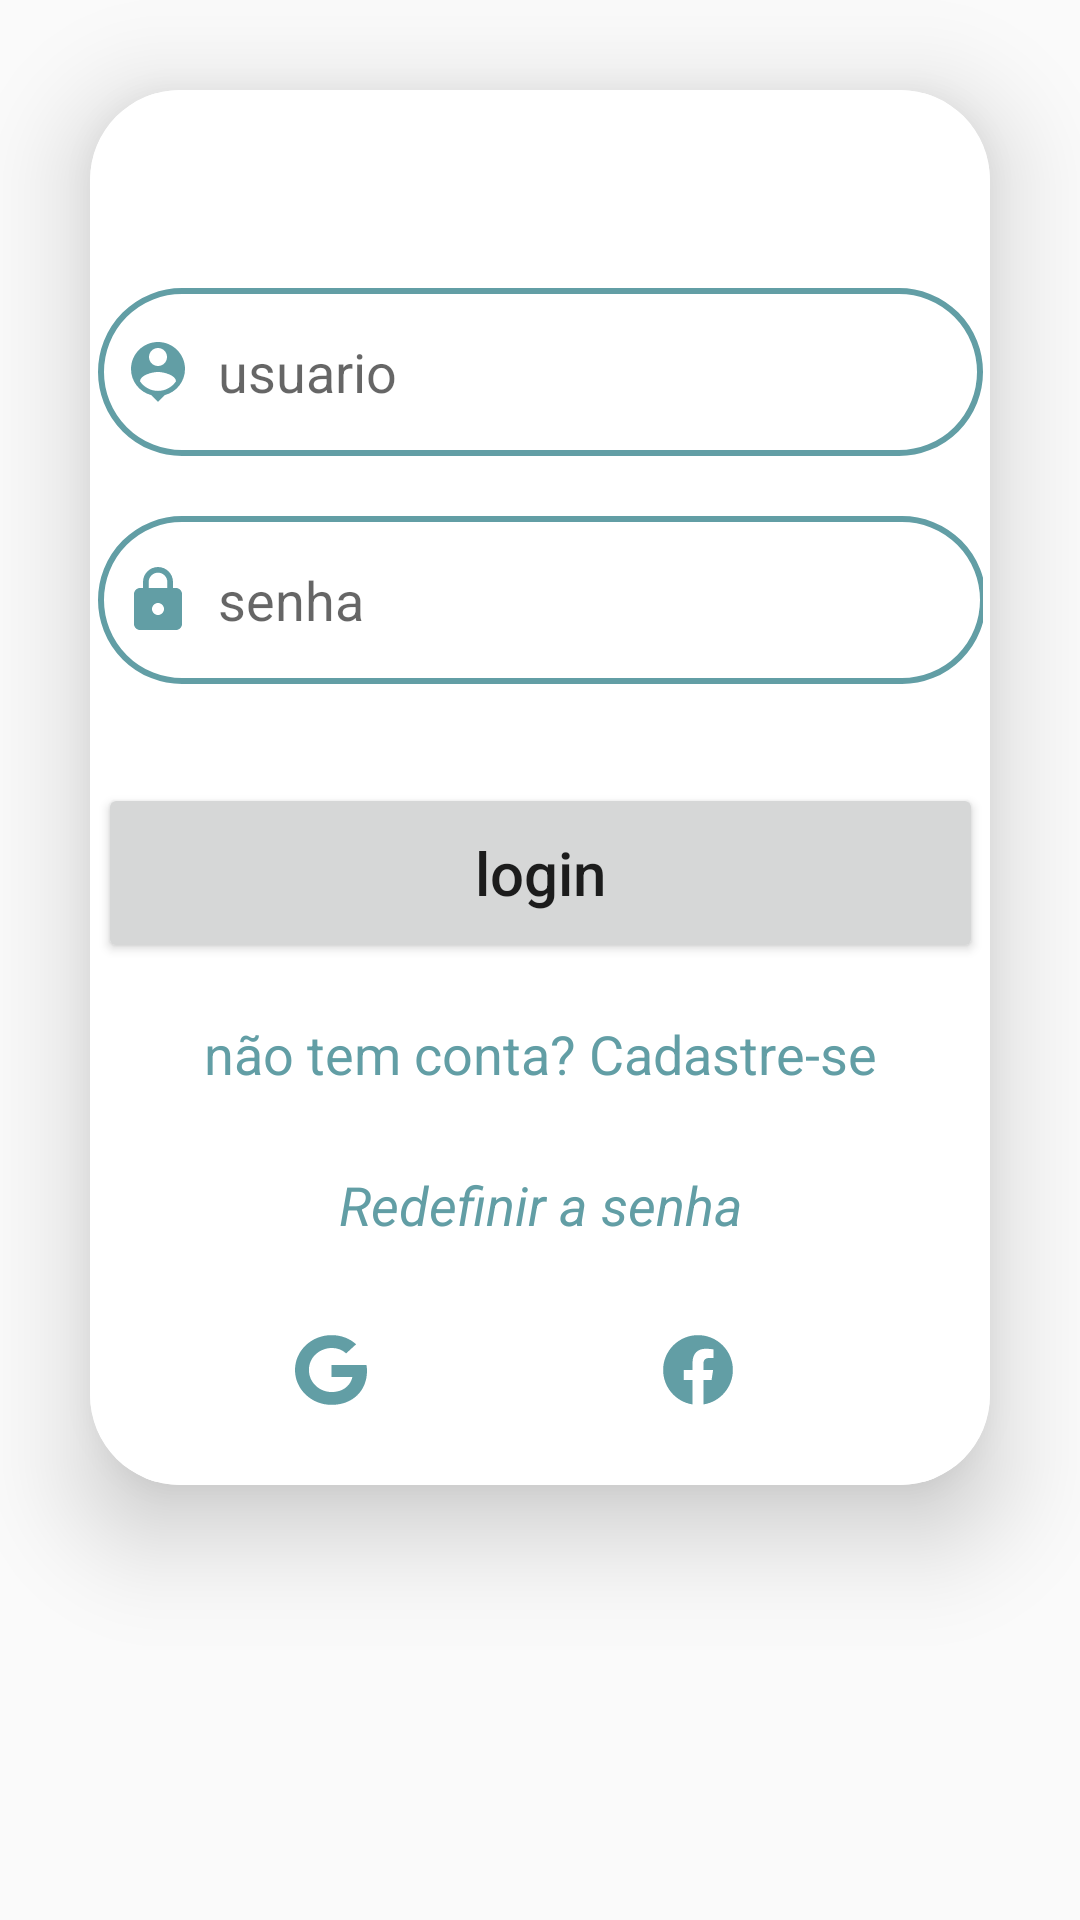

Write the Android layout XML for this screen, with the resource values it uses.
<!-- AndroidManifest.xml: application theme Theme.Apkjornada -->
<!-- res/layout/activity_login.xml -->
<?xml version="1.0" encoding="utf-8"?>
<ScrollView
xmlns:android="http://schemas.android.com/apk/res/android"
    xmlns:app="http://schemas.android.com/apk/res-auto"
    xmlns:tools="http://schemas.android.com/tools"
    android:layout_width="match_parent"
    android:layout_height="match_parent"
    android:orientation="vertical"
    android:gravity="center"
    android:background="@drawable/inicio"
    android:descendantFocusability="beforeDescendants"
    android:focusableInTouchMode="true"
    android:fillViewport="true"
    tools:context=".login">

    <LinearLayout
        android:layout_width="match_parent"
        android:layout_height="match_parent"
        android:fillViewport="true">




    <androidx.cardview.widget.CardView
        android:layout_width="match_parent"
        android:layout_height="wrap_content"
        android:layout_margin="30dp"
        app:cardCornerRadius="30dp"
        app:cardElevation="20dp">

        <LinearLayout
            android:layout_width="347dp"
            android:layout_height="465dp"
            android:layout_gravity="center_horizontal"
            android:background="@drawable/azul_border"
            android:backgroundTint="#FFFFFF"
            android:orientation="vertical"
            android:padding="26dp">

            <EditText
                android:id="@+id/login_username"
                android:layout_width="match_parent"
                android:layout_height="56dp"
                android:layout_marginTop="40dp"
                android:background="@drawable/azul_border"
                android:drawableLeft="@drawable/ic_baseline_person_pin_24"
                android:drawablePadding="8dp"
                android:hint="usuario"
                android:padding="8dp"
                android:textColor="@color/azul" />

            <EditText
                android:id="@+id/login_password"
                android:layout_width="296dp"
                android:layout_height="56dp"
                android:layout_marginTop="20dp"
                android:background="@drawable/azul_border"
                android:drawableLeft="@drawable/ic_baseline_lock_24"
                android:drawablePadding="8dp"
                android:hint="senha"
                android:inputType="textPassword"
                android:padding="8dp"
                android:textColor="@color/azul" />

            <Button
                android:id="@+id/login_button"
                android:layout_width="match_parent"
                android:layout_height="60dp"
                android:layout_marginTop="33dp"
                android:forceHasOverlappingRendering="false"
                android:foreground="@drawable/azul_border"


                android:text="login"
                android:textAllCaps="false"
                android:textColorHighlight="@color/azul"
                android:textSize="20sp"
                app:cornerRadius="20dp" />

            <TextView
                android:id="@+id/signupRedirectText"
                android:layout_width="wrap_content"
                android:layout_height="wrap_content"
                android:layout_gravity="center"
                android:layout_marginTop="10dp"
                android:padding="8dp"
                android:text="não tem conta? Cadastre-se"
                android:textColor="@color/azul"
                android:textSize="18sp" />

            <TextView
                android:id="@+id/signupRedirectText1"
                android:layout_width="330dp"
                android:layout_height="wrap_content"
                android:layout_gravity="center"
                android:layout_marginTop="10dp"
                android:padding="8dp"
                android:text="Redefinir a senha"
                android:textAlignment="center"
                android:textColor="@color/azul"
                android:textSize="18dp"
                android:textStyle="italic" />

            <FrameLayout
                android:layout_width="match_parent"
                android:layout_height="70dp">

                <ImageView
                    android:id="@+id/facebook"
                    android:layout_width="400dp"
                    android:layout_height="match_parent"
                    android:scaleType="center"
                    android:src="@drawable/ic_baseline_facebook_24" />

                <ImageView
                    android:id="@+id/google"
                    android:layout_width="155dp"
                    android:layout_height="match_parent"
                    android:scaleType="center"
                    android:src="@drawable/ic_baseline_google_24" />
            </FrameLayout>

        </LinearLayout>

    </androidx.cardview.widget.CardView>

</LinearLayout>
</ScrollView>
<!-- resources referenced by this layout -->
<resources>
  <color name="azul">#629ea5</color>
  <!-- drawable azul_border (drawable) -->
  <?xml version="1.0" encoding="utf-8"?>
  <shape xmlns:android="http://schemas.android.com/apk/res/android"
      android:shape="rectangle">
  
      <stroke
          android:width="2dp"
          android:color="@color/azul"/>
      <corners
          android:radius="30dp"/>
  </shape>
  <!-- drawable ic_baseline_facebook_24 (drawable) -->
  <vector xmlns:android="http://schemas.android.com/apk/res/android" android:width="24dp" android:height="24dp" android:viewportWidth="512" android:viewportHeight="512">
    <path android:fillColor="#629ea5" android:pathData="M504,256C504,119 393,8 256,8S8,119 8,256c0,123.78 90.69,226.38 209.25,245V327.69h-63V256h63v-54.64c0,-62.15 37,-96.48 93.67,-96.48 27.14,0 55.52,4.84 55.52,4.84v61h-31.28c-30.8,0 -40.41,19.12 -40.41,38.73V256h68.78l-11,71.69h-57.78V501C413.31,482.38 504,379.78 504,256z"/>
  </vector>
  <!-- drawable ic_baseline_google_24 (drawable) -->
  <vector xmlns:android="http://schemas.android.com/apk/res/android"
      android:width="24dp"
      android:height="24dp"
      android:viewportWidth="488"
      android:viewportHeight="512">
    <path
        android:fillColor="#629ea5"
        android:pathData="M488,261.8C488,403.3 391.1,504 248,504 110.8,504 0,393.2 0,256S110.8,8 248,8c66.8,0 123,24.5 166.3,64.9l-67.5,64.9C258.5,52.6 94.3,116.6 94.3,256c0,86.5 69.1,156.6 153.7,156.6 98.2,0 135,-70.4 140.8,-106.9H248v-85.3h236.1c2.3,12.7 3.9,24.9 3.9,41.4z"/>
  </vector>
  <!-- drawable ic_baseline_lock_24 (drawable) -->
  <vector android:height="24dp" android:tint="#629ea5"
      android:viewportHeight="24" android:viewportWidth="24"
      android:width="24dp" xmlns:android="http://schemas.android.com/apk/res/android">
      <path android:fillColor="@android:color/white" android:pathData="M18,8h-1L17,6c0,-2.76 -2.24,-5 -5,-5S7,3.24 7,6v2L6,8c-1.1,0 -2,0.9 -2,2v10c0,1.1 0.9,2 2,2h12c1.1,0 2,-0.9 2,-2L20,10c0,-1.1 -0.9,-2 -2,-2zM12,17c-1.1,0 -2,-0.9 -2,-2s0.9,-2 2,-2 2,0.9 2,2 -0.9,2 -2,2zM15.1,8L8.9,8L8.9,6c0,-1.71 1.39,-3.1 3.1,-3.1 1.71,0 3.1,1.39 3.1,3.1v2z"/>
  </vector>
  <!-- drawable ic_baseline_person_pin_24 (drawable) -->
  <vector android:height="24dp" android:tint="#629ea5"
      android:viewportHeight="24" android:viewportWidth="24"
      android:width="24dp" xmlns:android="http://schemas.android.com/apk/res/android">
      <path android:fillColor="@android:color/white" android:pathData="M12,2c-4.97,0 -9,4.03 -9,9 0,4.17 2.84,7.67 6.69,8.69L12,22l2.31,-2.31C18.16,18.67 21,15.17 21,11c0,-4.97 -4.03,-9 -9,-9zM12,4c1.66,0 3,1.34 3,3s-1.34,3 -3,3 -3,-1.34 -3,-3 1.34,-3 3,-3zM12,18.3c-2.5,0 -4.71,-1.28 -6,-3.22 0.03,-1.99 4,-3.08 6,-3.08 1.99,0 5.97,1.09 6,3.08 -1.29,1.94 -3.5,3.22 -6,3.22z"/>
  </vector>
  <style name="Theme.Apkjornada" parent="Theme.AppCompat.Light.DarkActionBar">
          
          <item name="colorPrimary">@color/azul</item>
          <item name="colorPrimaryVariant">@color/azul</item>
          <item name="colorOnPrimary">@color/white</item>
          
          <item name="colorSecondary">@color/teal_200</item>
          <item name="colorSecondaryVariant">@color/teal_700</item>
          <item name="colorOnSecondary">@color/black</item>
          
          <item name="android:statusBarColor">?attr/colorPrimaryVariant</item>
  
      </style>
  <color name="white">#FFFFFFFF</color>
  <color name="teal_200">#FF03DAC5</color>
  <color name="teal_700">#FF018786</color>
  <color name="black">#FF000000</color>
</resources>
